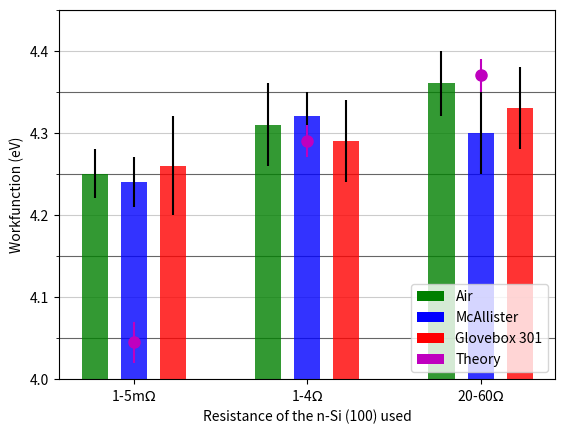

Python code for this plot:
import numpy as np
import matplotlib.pyplot as plt
import pylab as pyl
from matplotlib import rc, rcParams
from matplotlib.ticker import MultipleLocator

axis = ('1-5m$ \Omega$','1-4$ \Omega$','20-60$ \Omega$')
xpos=np.arange(len(axis))
width=0.15

low = (4.25 , 4.24 , 4.26)
errlow = (.03,.03,.06)
mid = (4.31,4.32,4.29)
errmid = (.05,.03,.05)
high = (4.36,4.30,4.33)
errhigh = (.04,.05,.05)


Air = (low[0],mid[0],high[0])
errAir = (errlow[0],errmid[0],errhigh[0])
McA = (low[1],mid[1],high[1])
errMcA = (errlow[1],errmid[1],errhigh[1])
N2 = (low[2],mid[2],high[2])
errN2 = (errlow[2],errmid[2],errhigh[2])
theo = (4.045,4.29,4.37)
errtheo = (0.025,0.02,0.02)


majorLocator   = MultipleLocator(0.1)
minorLocator   = MultipleLocator(0.05)
fig, ax = plt.subplots()

plt.bar(xpos-1.5*width,	Air,width=width,yerr=errAir,align='center',alpha=0.8,color='g',ecolor='k')
plt.bar(xpos,			McA,width=width,yerr=errMcA,align='center',alpha=0.8,color='b',ecolor='k')
plt.bar(xpos+1.5*width,	N2,width=width,yerr=errN2,align='center',alpha=0.8,color='r',ecolor='k')
plt.xticks(xpos,axis)
plt.xlabel('Resistance of the n-Si (100) used')
plt.ylim((4,4.45))
plt.ylabel('Workfunction (eV)')

plt.grid(True,axis='y',which='minor',color='0.4',linestyle='-')
plt.grid(True,axis='y',which='major',color='0.8',linestyle='-')
plt.errorbar(xpos,theo,yerr=errtheo,fmt='mo',ms=8)


p1 = plt.Rectangle((0, 0), 1, 1, fc="g")
p2 = plt.Rectangle((0, 0), 1, 1, fc="b")
p3 = plt.Rectangle((0, 0), 1, 1, fc="r")
p4 = plt.Rectangle((0, 0), 1, 1, fc="m")
plt.legend((p1, p2, p3, p4), ('Air','McAllister','Glovebox 301','Theory'),loc=4)

ax.yaxis.set_major_locator(majorLocator)
ax.yaxis.set_minor_locator(minorLocator)
ax.set_axisbelow(True)
plt.savefig('SiH2.pdf', bbox_inches=0)

plt.show()
